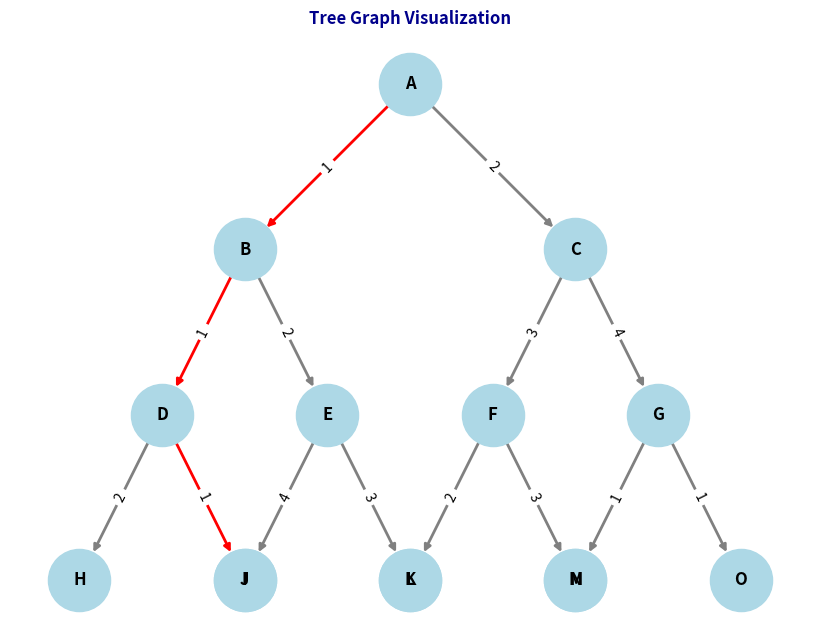

Recreate this plot in Python.
# def dfs_total_cost(graph):
#     total_cost = 0
#     for node in graph:
#         total_cost += sum(graph[node].values())
#     return total_cost


# def dfs_min_cost_path(graph, start):
#     stack = [(start, [start], 0)]  # (current_node, path, cost)
#     min_cost = float('inf')
#     min_path = []
    
#     while stack:
#         node, path, cost = stack.pop()
        
#         if not graph[node]:  # If leaf node
#             if cost < min_cost:
#                 min_cost = cost
#                 min_path = path
        
#         for neighbor, edge_cost in graph[node].items():
#             stack.append((neighbor, path + [neighbor], cost + edge_cost))
    
#     return min_cost, min_path


# # Given tree graph
# graph = {
#     'A': {'B': 1, 'C': 2},
#     'B': {'D': 1, 'E': 2},
#     'C': {'F': 3, 'G': 4},
#     'D': {'H': 2, 'I': 1},
#     'E': {'J': 4, 'K': 3},
#     'F': {'L': 2, 'M': 3},
#     'G': {'N': 1, 'O': 1},
#     'H': {},
#     'I': {},
#     'J': {},    
#     'K': {},
#     'L': {},
#     'M': {},
#     'N': {},
#     'O': {}
# }

# total_cost = dfs_total_cost(graph)
# min_cost, min_path = dfs_min_cost_path(graph, 'A')

# print("Total cost of the tree:", total_cost)
# print("Minimum cost path:", min_path, "with cost:", min_cost)

def dfs_total_cost(graph):
    total_cost = 0
    for node in graph:
        total_cost += sum(graph[node].values())
    return total_cost

def dfs_min_cost_path(graph, start):
    stack = [(start, [start], 0)]  # (current_node, path, cost)
    min_cost = float('inf')
    min_path = []
    
    while stack:
        node, path, cost = stack.pop()
        
        if not graph[node]:  # If leaf node
            if cost < min_cost:
                min_cost = cost
                min_path = path
        
        for neighbor, edge_cost in graph[node].items():
            stack.append((neighbor, path + [neighbor], cost + edge_cost))
    
    return min_cost, min_path

# Given tree graph
graph = {
    'A': {'B': 1, 'C': 2},
    'B': {'D': 1, 'E': 2},
    'C': {'F': 3, 'G': 4},
    'D': {'H': 2, 'I': 1},
    'E': {'J': 4, 'K': 3},
    'F': {'L': 2, 'M': 3},
    'G': {'N': 1, 'O': 1},
    'H': {},
    'I': {},
    'J': {},    
    'K': {},
    'L': {},
    'M': {},
    'N': {},
    'O': {}
}

total_cost = dfs_total_cost(graph)
min_cost, min_path = dfs_min_cost_path(graph, 'A')

print("Total cost of the tree:", total_cost)
print("Minimum cost path:", min_path, "with cost:", min_cost)

# Visualization Code
import networkx as nx
import matplotlib.pyplot as plt

def draw_graph(graph):
    G = nx.DiGraph()
    for node, neighbors in graph.items():
        for neighbor, weight in neighbors.items():
            G.add_edge(node, neighbor, weight=weight)
    
    pos = {
        'A': (4, 8), 'B': (2, 6), 'C': (6, 6), 'D': (1, 4), 'E': (3, 4), 'F': (5, 4), 'G': (7, 4),
        'H': (0, 2), 'I': (2, 2), 'J': (2, 2), 'K': (4, 2), 'L': (4, 2), 'M': (6, 2), 'N': (6, 2), 'O': (8, 2)
    }
    
    # labels = nx.get_edge_attributes(G, 'weight')
    # plt.figure(figsize=(8, 6))
    # nx.draw(G, pos, with_labels=True, node_size=2000, node_color='lightblue', font_size=12, font_weight='bold', edge_color='gray')
    # nx.draw_networkx_edge_labels(G, pos, edge_labels=labels)
    # plt.title("Tree Graph Visualization", fontsize=12, fontweight='bold', color='darkblue')
    # plt.show()

    # labels = nx.get_edge_attributes(G, 'weight')
    # plt.figure(figsize=(8, 6))
    # edges = G.edges()
    # edge_colors = ['red' if (u in min_path and v in min_path and min_path.index(u) + 1 == min_path.index(v)) else 'gray' for u, v in edges]
    
    # nx.draw(G, pos, with_labels=True, node_size=2000, node_color='lightblue', font_size=12, font_weight='bold', edge_color=edge_colors, width=2)
    # nx.draw_networkx_edge_labels(G, pos, edge_labels=labels)
    # plt.title("Tree Graph Visualization", fontsize=12, fontweight='bold', color='darkblue')
    # plt.show()

    plt.figure(figsize=(8, 6))
    
    # Highlight shortest path in red, others in gray
    edge_colors = ['red' if (u, v) in zip(min_path, min_path[1:]) or (v, u) in zip(min_path, min_path[1:]) else 'gray' for u, v in G.edges()]
    
    # Draw the graph
    nx.draw(G, pos, with_labels=True, node_size=2000, node_color='lightblue', font_size=12, font_weight='bold', edge_color=edge_colors, width=2)
    nx.draw_networkx_edge_labels(G, pos, edge_labels=nx.get_edge_attributes(G, 'weight'))
    
    plt.title("Tree Graph Visualization", fontsize=12, fontweight='bold', color='darkblue')
    plt.show()


draw_graph(graph)
